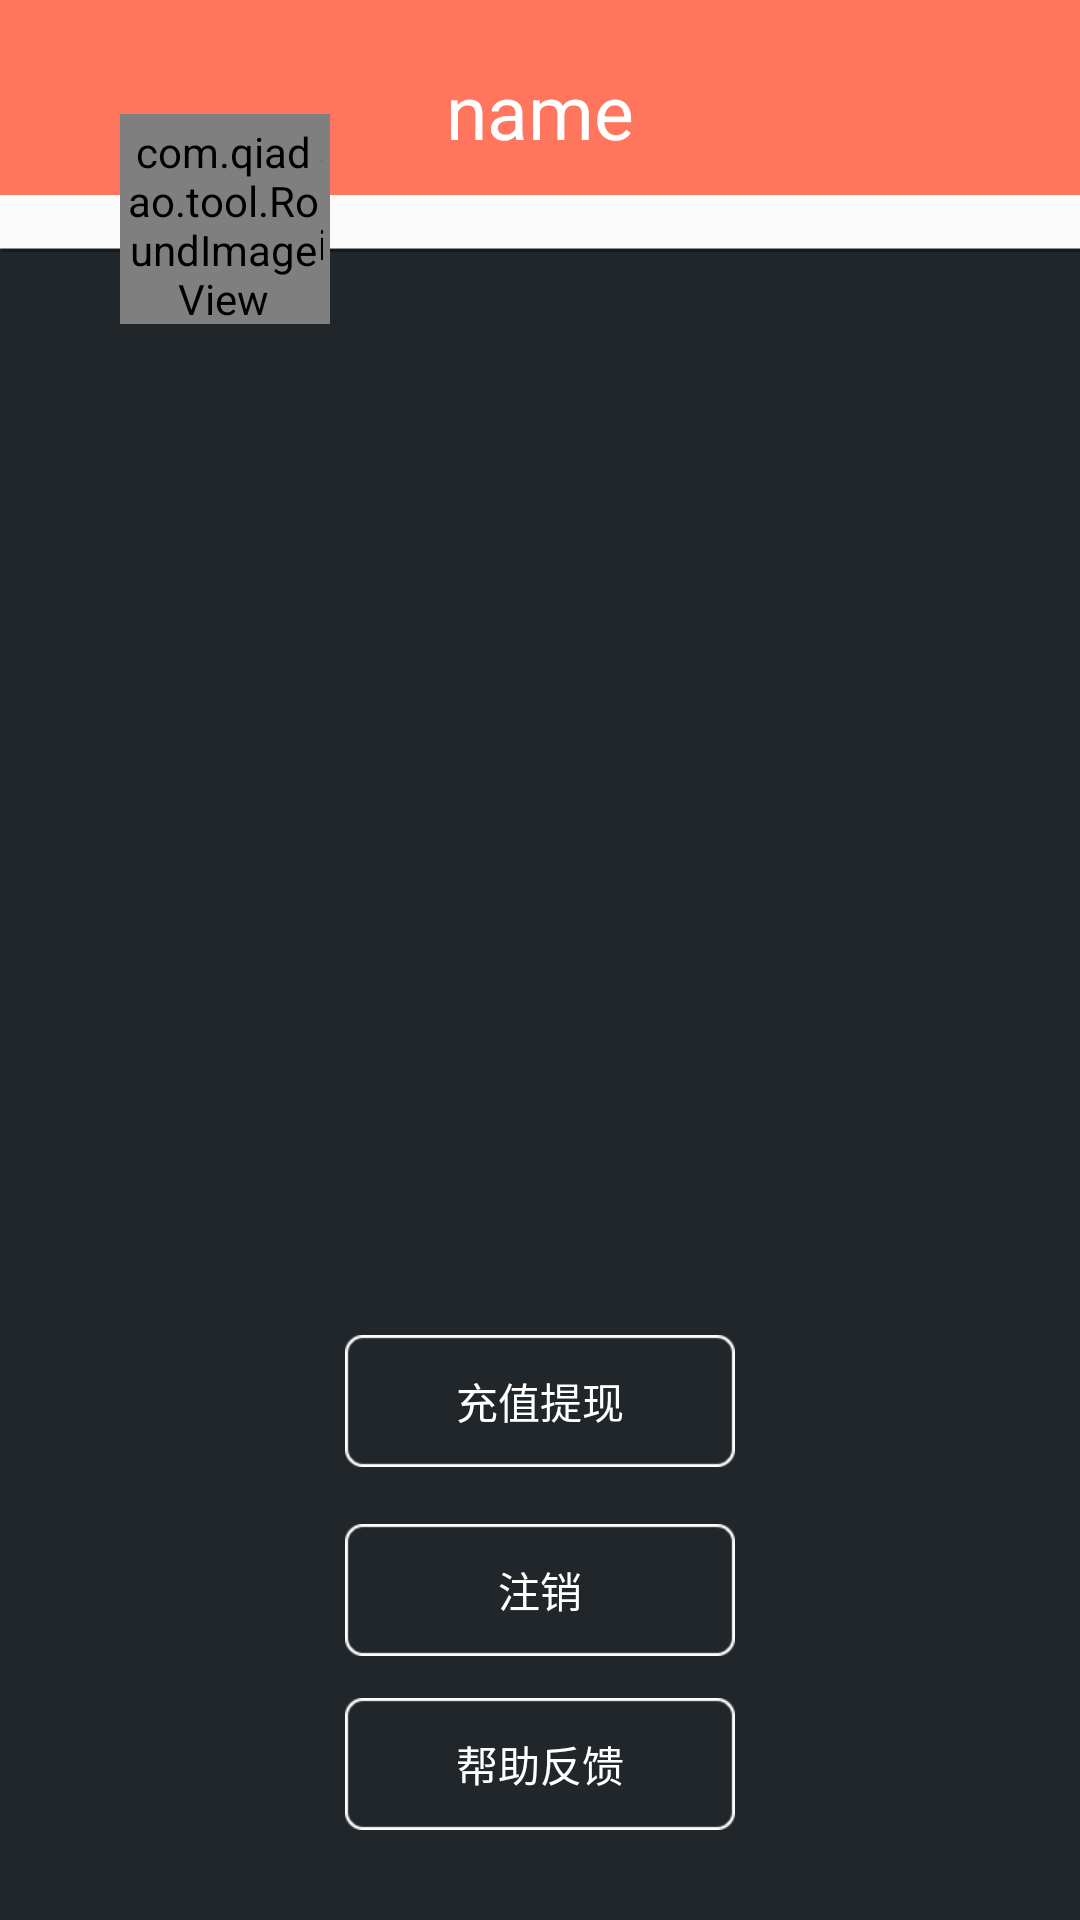

Reconstruct the res/layout file that produces this screen, plus the resources it refers to.
<!-- AndroidManifest.xml: application theme AppTheme -->
<!-- res/layout/personal_content1.xml -->
<RelativeLayout xmlns:android="http://schemas.android.com/apk/res/android"
    android:layout_width="fill_parent"
    android:layout_height="fill_parent"
    android:background="#21262a" >
    <RelativeLayout
        android:id="@+id/relativeLayout1"
        android:layout_width="fill_parent"
        android:layout_height="wrap_content"
        android:layout_alignParentLeft="true"
        android:layout_alignParentTop="true"
        android:background="@drawable/top_red_kuang" >


        <TextView                                       
            android:id="@+id/nickname"
            android:layout_width="wrap_content"
            android:layout_height="wrap_content"
            android:layout_marginTop="20dp"
            android:textColor="#ffffff"
            android:textSize="25dp"
            android:layout_centerHorizontal="true"
            android:text="name" />

        

    </RelativeLayout>

    <TextView
        android:id="@+id/textView2"
        android:layout_width="fill_parent"
        android:layout_height="wrap_content"
        android:layout_below="@+id/relativeLayout1"
        android:layout_centerHorizontal="true"
        android:background="@drawable/top_white_kuang" />
    
    <Button
        android:id="@+id/help"
        android:layout_width="wrap_content"
        android:layout_height="wrap_content"
        android:layout_alignLeft="@+id/addmoney"
        android:layout_alignParentBottom="true"
        android:layout_marginBottom="30dp"
        android:background="@drawable/personal_botton"
        android:text="帮助反馈"
        android:onClick="tohelp"
        android:textColor="#ffffff" />

    <Button
        android:id="@+id/addmoney"
        android:layout_width="wrap_content"
        android:layout_height="wrap_content"
        android:layout_above="@+id/help"
       android:onClick="tomanage"
        android:layout_alignLeft="@+id/manage"
        android:layout_marginBottom="14dp"
        android:background="@drawable/personal_botton"
        android:text="注销"
        android:textColor="#ffffff" />


    <Button
        android:id="@+id/manage"
        android:layout_width="wrap_content"
        android:layout_height="wrap_content"
        android:layout_above="@+id/addmoney"
        android:layout_centerHorizontal="true"
        android:layout_marginBottom="19dp"
        android:onClick="toaddmoney"
        android:background="@drawable/personal_botton"
        android:text="充值提现"
        android:textColor="#ffffff" />
  <LinearLayout
        android:id="@+id/group"
        android:layout_width="80dp"
        android:layout_height="20dp"
        android:layout_centerHorizontal="true"
        android:layout_marginTop="300dp"
        android:gravity="center_horizontal"
        android:clickable="true"
        android:orientation="horizontal" >
    </LinearLayout>

    <android.support.v4.view.ViewPager
        android:id="@+id/guidePages"
        android:layout_width="170dp"
        android:layout_height="170dp"
        android:layout_below="@+id/userhead"
        
        android:layout_centerHorizontal="true" >
    </android.support.v4.view.ViewPager>

    <com.qiadao.tool.RoundImageView
        android:id="@+id/roundImageView1"
        android:layout_width="70dp"
        android:layout_height="70dp"
        android:layout_marginLeft="40dp"
        android:layout_marginTop="38dp"
        android:src="@drawable/white" />

    <com.qiadao.tool.RoundImageView
        android:id="@+id/userhead"
        android:layout_width="65dp"
        android:layout_height="65dp"
        android:layout_marginLeft="42dp"
        android:layout_marginTop="41dp"
        android:src="@drawable/touxian" />

</RelativeLayout>
<!-- resources referenced by this layout -->
<resources>
  <!-- drawable personal_botton (drawable) -->
  <?xml version="1.0" encoding="utf-8"?>
  
  <selector xmlns:android="http://schemas.android.com/apk/res/android">
  
       
  <item   
  android:state_focused="true"  
  android:state_pressed="false"  
  android:drawable="@drawable/page_up_kuang"  
  />   
     
  <item   
  android:state_focused="true"  
  android:state_pressed="true"  
  android:drawable="@drawable/page_down_kuang"  
  />   
     
  <item   
  android:state_focused="false"  
  android:state_pressed="true"  
  android:drawable="@drawable/page_down_kuang"  
  />   
     
  <item android:drawable="@drawable/page_up_kuang"/>   
  
  </selector>
  <!-- drawable top_red_kuang: png bitmap (drawable-xhdpi, 1352 bytes) -->
  <!-- drawable top_white_kuang: png bitmap (drawable-xhdpi, 1088 bytes) -->
  <!-- drawable touxian: png bitmap (drawable-mdpi, 4927 bytes) -->
  <!-- drawable white: png bitmap (drawable-xxhdpi, 128 bytes) -->
  <style name="AppTheme" parent="AppBaseTheme">
          
      </style>
  <!-- drawable page_up_kuang: png bitmap (drawable-xhdpi, 1683 bytes) -->
  <!-- drawable page_down_kuang: png bitmap (drawable-xhdpi, 1524 bytes) -->
  <style name="AppBaseTheme" parent="android:Theme.Light">
          
      </style>
</resources>
